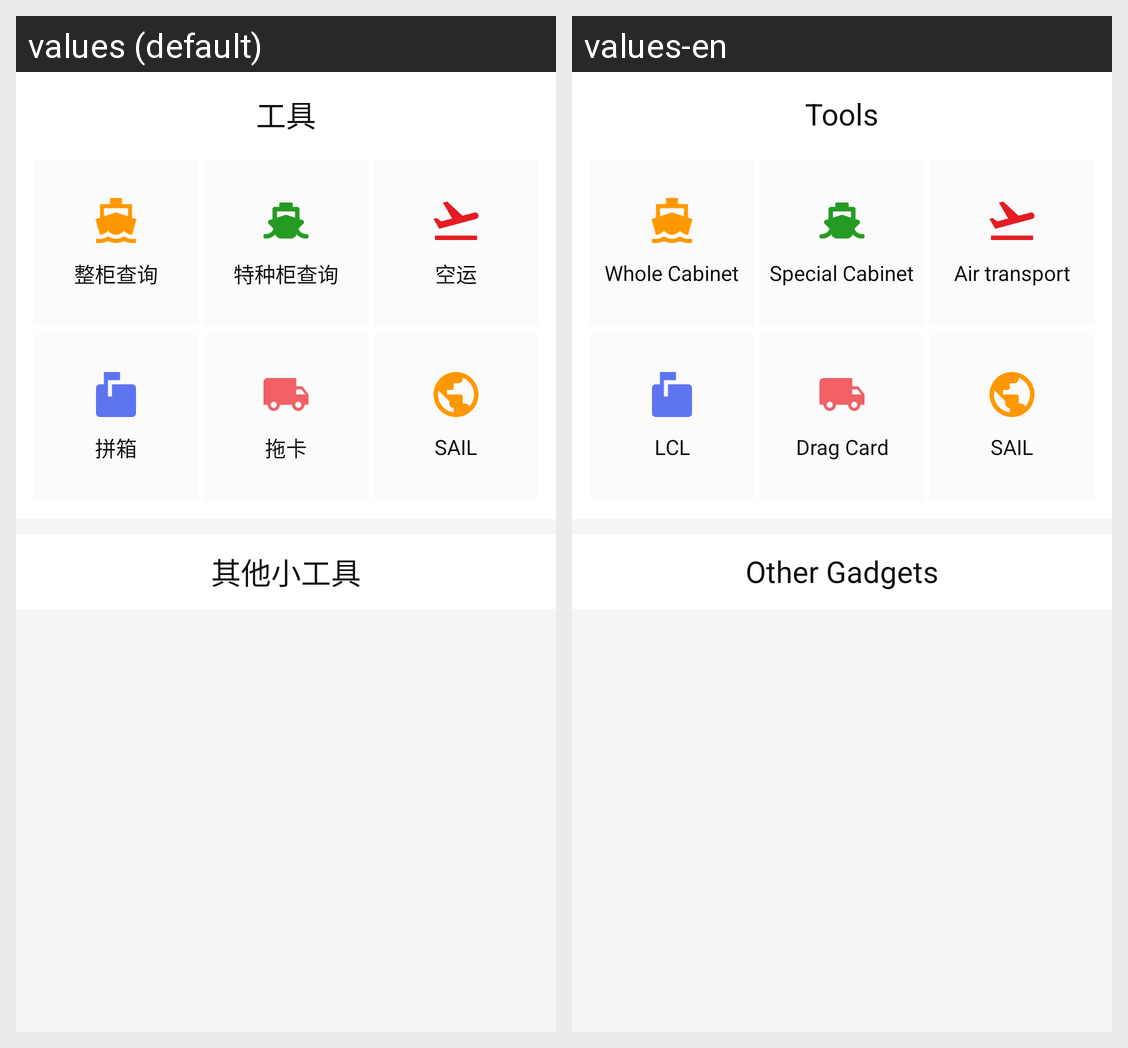

The same Android screen rendered under two of its app's locales, left to right. List the strings drawn on it with the default value and each locale's translation.
Android screen res/layout/fragment_tools.xml rendered under 2 locales, left to right: values (default), values-en. Device: Nexus 5 (rendered at 1080×1920; each locale shown at half size, 540×960, under a caption strip naming it); theme AppTheme.
Strings drawn on this screen, with the default value and each locale's value (text and hints the layout hard-codes, and strings that could not be matched under every locale, appear in the picture but are not listed):

module_name_tools
  values: 工具
  values-en: Tools

tools_main_fun1
  values: 整柜查询
  values-en: Whole Cabinet

tools_main_fun2
  values: 特种柜查询
  values-en: Special Cabinet

tools_main_fun3
  values: 空运
  values-en: Air transport

tools_main_fun4
  values: 拼箱
  values-en: LCL

tools_main_fun5
  values: 拖卡
  values-en: Drag Card

tools_main_fun6
  values: SAIL
  values-en: SAIL

tools_othre_title
  values: 其他小工具
  values-en: Other Gadgets
